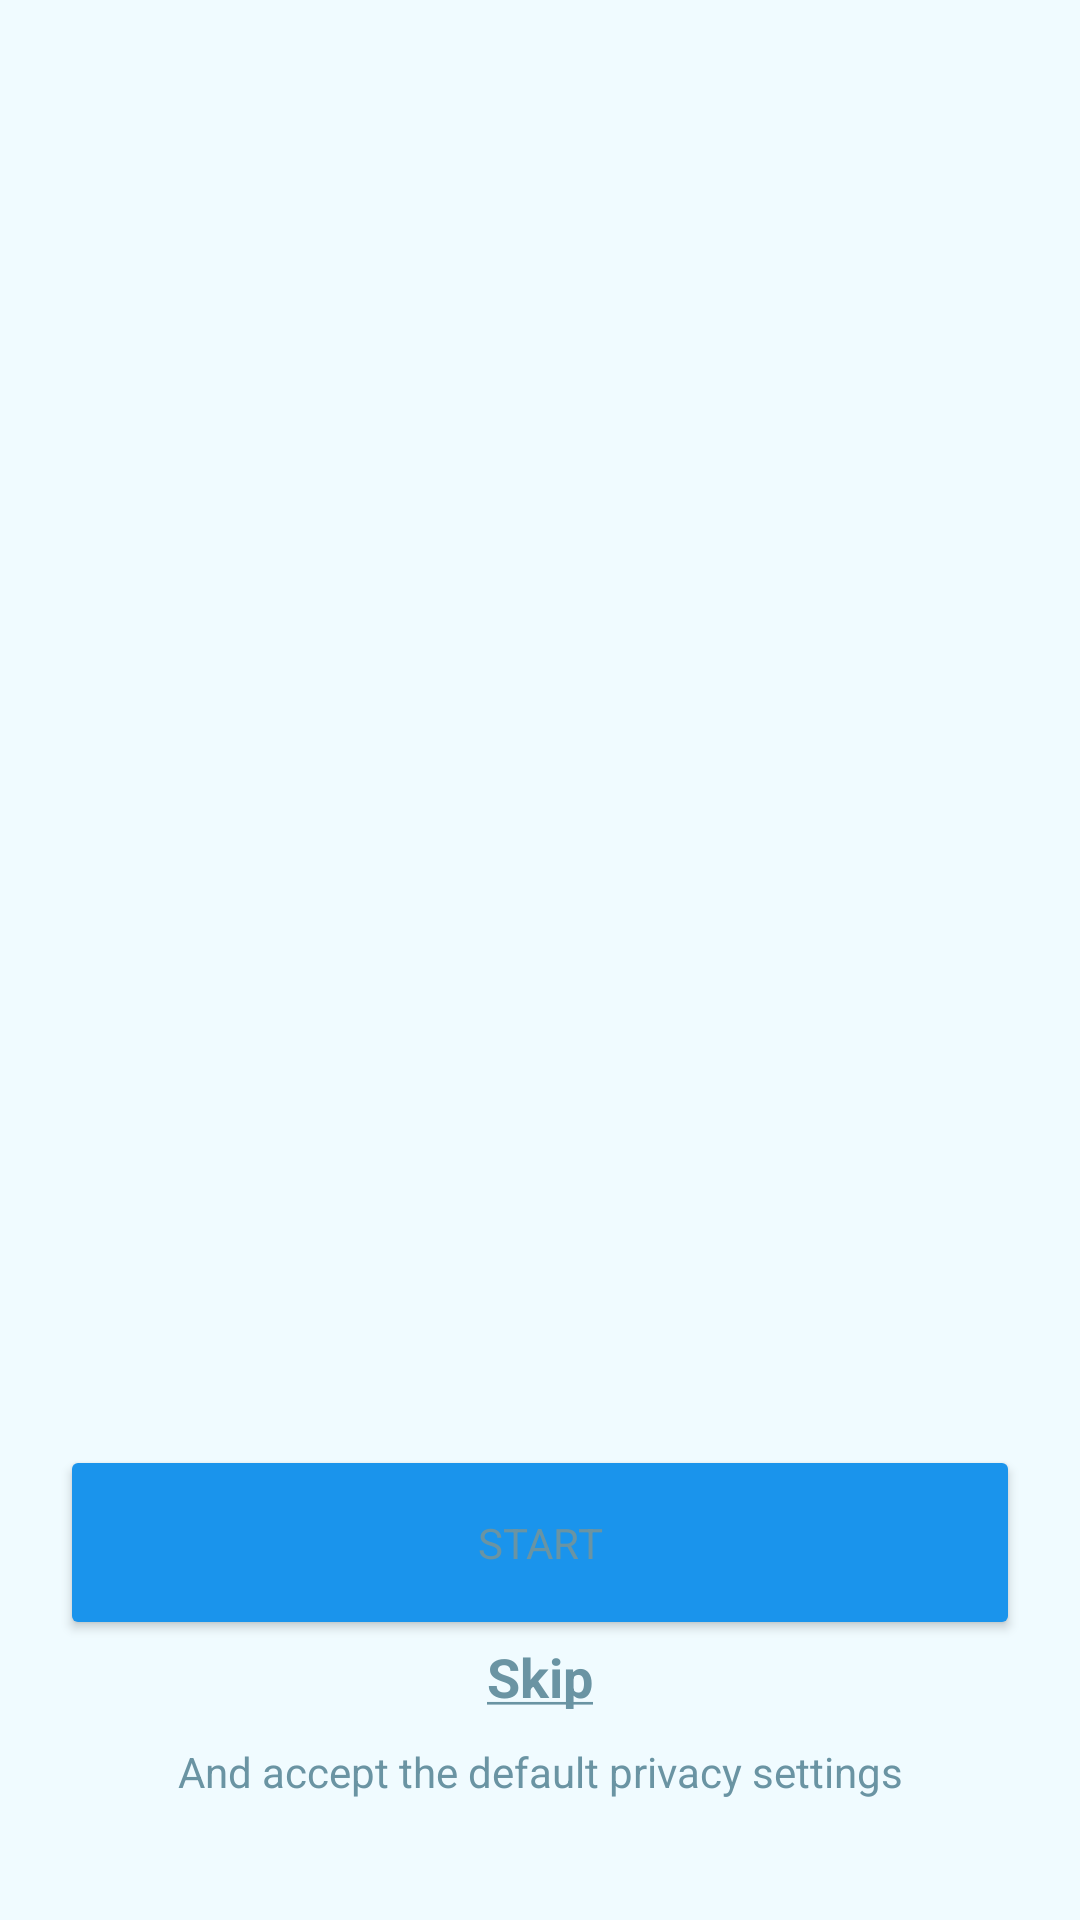

Layout XML and referenced resources for this Android screen:
<!-- AndroidManifest.xml: application theme Theme.WebGram -->
<!-- res/layout/activity_preview.xml -->
<?xml version="1.0" encoding="utf-8"?>
<androidx.constraintlayout.widget.ConstraintLayout xmlns:android="http://schemas.android.com/apk/res/android"
    xmlns:app="http://schemas.android.com/apk/res-auto"
    xmlns:tools="http://schemas.android.com/tools"
    android:layout_width="match_parent"
    android:layout_height="match_parent"
    tools:context=".ui.activities.PreviewActivity">

    <androidx.viewpager2.widget.ViewPager2
        android:id="@+id/viewPager2"
        android:layout_width="0dp"
        android:layout_height="0dp"
        android:overScrollMode="always"
        app:layout_constraintBottom_toTopOf="@+id/linearLayout"
        app:layout_constraintEnd_toEndOf="parent"
        app:layout_constraintStart_toStartOf="parent"
        app:layout_constraintTop_toTopOf="parent" >
    </androidx.viewpager2.widget.ViewPager2>

    <LinearLayout
        android:id="@+id/linearLayout"
        android:layout_width="match_parent"
        android:layout_height="wrap_content"
        android:layout_marginBottom="@dimen/preview_margin_bottom"
        android:orientation="vertical"
        app:layout_constraintBottom_toBottomOf="parent"
        app:layout_constraintEnd_toEndOf="parent"
        app:layout_constraintStart_toStartOf="parent">

        <com.google.android.material.tabs.TabLayout
            android:id="@+id/tabLayout"
            android:layout_width="match_parent"
            android:layout_height="match_parent"
            android:backgroundTint="@android:color/transparent"
            app:tabGravity="center"
            app:tabBackground="@drawable/tab_selector"
            app:tabIndicatorHeight="0dp"
            tools:ignore="SpeakableTextPresentCheck">
        </com.google.android.material.tabs.TabLayout>

        <Button
            android:id="@+id/button_preview_next"
            android:layout_width="match_parent"
            android:layout_height="@dimen/preview_height"
            android:layout_marginStart="@dimen/preview_margin_start"
            android:layout_marginEnd="@dimen/preview_margin_end"
            android:backgroundTint="@color/but_preview"
            android:text="@string/start"
            app:cornerRadius="@dimen/preview_bottom_radius" />

        <TextView
            android:id="@+id/text_preview_skip"
            android:layout_width="match_parent"
            android:layout_height="wrap_content"
            android:gravity="center"
            android:textStyle="bold"
            android:textSize="@dimen/preview_text_size"
            android:text="@string/skip" />

        <TextView
            android:layout_width="match_parent"
            android:layout_height="wrap_content"
            android:layout_marginTop="@dimen/preview_margin_top"
            android:gravity="center"
            android:text="@string/accept_privacy" />
    </LinearLayout>

</androidx.constraintlayout.widget.ConstraintLayout>
<!-- resources referenced by this layout -->
<resources>
  <color name="but_preview">#1A94EC</color>
  <dimen name="preview_bottom_radius">15dp</dimen>
  <dimen name="preview_height">65dp</dimen>
  <dimen name="preview_margin_bottom">40dp</dimen>
  <dimen name="preview_margin_end">20dp</dimen>
  <dimen name="preview_margin_start">20dp</dimen>
  <dimen name="preview_margin_top">10dp</dimen>
  <dimen name="preview_text_size">18sp</dimen>
  <string name="accept_privacy">And accept the default privacy settings</string>
  <string name="skip"><u>Skip</u></string>
  <string name="start">Start</string>
  <style name="Theme.WebGram" parent="Theme.MaterialComponents.DayNight.NoActionBar">
          
          <item name="colorPrimary">@color/purple_500</item>
          <item name="colorPrimaryVariant">@color/purple_500</item>
          <item name="colorOnPrimary">@color/white</item>
          
          <item name="colorSecondary">@color/teal_200</item>
          <item name="colorSecondaryVariant">@color/teal_700</item>
          <item name="colorOnSecondary">@color/black</item>
          
          <item name="android:statusBarColor" tools:targetApi="l">?attr/colorPrimaryVariant</item>
  
  
          
          <item name="android:windowLightStatusBar">true</item>
          <item name="android:colorBackground">@color/purple_500</item>
          <item name="android:textColor">@color/text_preview</item>
          <item name="android:color">@color/text_preview</item>
          <item name="fontFamily">@font/rubik_medium</item>
      </style>
  <color name="purple_500">#F0FBFF</color>
  <color name="white">#FFFFFFFF</color>
  <color name="teal_200">#FF03DAC5</color>
  <color name="teal_700">#FF018786</color>
  <color name="black">#FF000000</color>
  <color name="text_preview">#6A94A3</color>
</resources>
